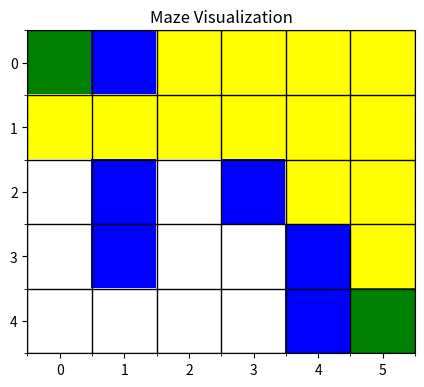

Here is the Python script that generated this plot:
import numpy as np
import matplotlib.pyplot as plt
import matplotlib.colors as mcolors

def extract_goal(kb):
    return tuple([int(i) for i in kb[0].split("(")[1].split(")")[0].split(",")])

def print_knowledge(kb):
    for i in range(1, len(kb), 2):
        if i + 1 < len(kb):
            print(kb[i], kb[i + 1])
        else:
            print(kb[i])

open_cells = {
    'Open(0,0)' : True, 'Open(0,1)' : False, 'Open(0,2)' : True, 'Open(0,3)' : True,  'Open(0,4)' : True,  'Open(0,5)' : True,
    'Open(1,0)' : True, 'Open(1,1)' : True,  'Open(1,2)' : True, 'Open(1,3)' : True,  'Open(1,4)' : True,  'Open(1,5)' : True,
    'Open(2,0)' : True, 'Open(2,1)' : False, 'Open(2,2)' : True, 'Open(2,3)' : False, 'Open(2,4)' : True,  'Open(2,5)' : True,
    'Open(3,0)' : True, 'Open(3,1)' : False, 'Open(3,2)' : True, 'Open(3,3)' : True,  'Open(3,4)' : False, 'Open(3,5)' : True,
    'Open(4,0)' : True, 'Open(4,1)' : True,  'Open(4,2)' : True, 'Open(4,3)' : True,  'Open(4,4)' : False, 'Open(4,5)' : True
}

visited_cells = {
    'Visited(0,0)' : True, 'Visited(0,1)' : False, 'Visited(0,2)' : False, 'Visited(0,3)' : False, 'Visited(0,4)' : False, 'Visited(0,5)' : False,
    'Visited(1,0)' : False, 'Visited(1,1)' : False, 'Visited(1,2)' : False, 'Visited(1,3)' : False, 'Visited(1,4)' : False, 'Visited(1,5)' : False,
    'Visited(2,0)' : False, 'Visited(2,1)' : False, 'Visited(2,2)' : False, 'Visited(2,3)' : False, 'Visited(2,4)' : False, 'Visited(2,5)' : False,
    'Visited(3,0)' : False, 'Visited(3,1)' : False, 'Visited(3,2)' : False, 'Visited(3,3)' : False, 'Visited(3,4)' : False, 'Visited(3,5)' : False,
    'Visited(4,0)' : False, 'Visited(4,1)' : False, 'Visited(4,2)' : False, 'Visited(4,3)' : False, 'Visited(4,4)' : False, 'Visited(4,5)' : False
}

# Rules for movement in different directions
# down right up left
"""movement_rules = [
    "At(x,y) & Open(x+1,y) & ~Visited(x+1,y) => Move(x,y,x+1,y)",
    "At(x,y) & Open(x,y+1) & ~Visited(x,y+1) => Move(x,y,x,y+1)",
    "At(x,y) & Open(x-1,y) & ~Visited(x-1,y) => Move(x,y,x-1,y)",
    "At(x,y) & Open(x,y-1) & ~Visited(x,y-1) => Move(x,y,x,y-1)"
]"""

# right down left up
movement_rules = [
    "At(x,y) & Open(x,y+1) & ~Visited(x,y+1) => Move(x,y,x,y+1)",
    "At(x,y) & Open(x-1,y) & ~Visited(x-1,y) => Move(x,y,x-1,y)",
    "At(x,y) & Open(x,y-1) & ~Visited(x,y-1) => Move(x,y,x,y-1)",
    "At(x,y) & Open(x+1,y) & ~Visited(x+1,y) => Move(x,y,x+1,y)"
]

# up right down left
"""movement_rules = [
    "At(x,y) & Open(x-1,y) & ~Visited(x-1,y) => Move(x,y,x-1,y)",
    "At(x,y) & Open(x,y+1) & ~Visited(x,y+1) => Move(x,y,x,y+1)",
    "At(x,y) & Open(x+1,y) & ~Visited(x+1,y) => Move(x,y,x+1,y)",
    "At(x,y) & Open(x,y-1) & ~Visited(x,y-1) => Move(x,y,x,y-1)"  
]"""

knowledge_base = list(["Goal(4,5)", "At(0,0)"])

def apply_rules(current_x, current_y, rules):
    temp_rules = list(rules)
    for i in range(0, len(temp_rules)):
        if '+' in temp_rules[i]:
            if temp_rules[i].split('+')[0][-1] == 'x':
                temp_rules[i] = temp_rules[i].replace('x+1', str(current_x + 1)).replace('x', str(current_x)).replace('y', str(current_y))
            elif temp_rules[i].split('+')[0][-1] == 'y':
                temp_rules[i] = temp_rules[i].replace('y+1', str(current_y + 1)).replace('x', str(current_x)).replace('y', str(current_y))
        elif '-' in temp_rules[i]:
            if temp_rules[i].split('-')[0][-1] == 'x':
                temp_rules[i] = temp_rules[i].replace('x-1', str(current_x - 1)).replace('x', str(current_x)).replace('y', str(current_y))
            elif temp_rules[i].split('-')[0][-1] == 'y':
                temp_rules[i] = temp_rules[i].replace('y-1', str(current_y - 1)).replace('x', str(current_x)).replace('y', str(current_y))
    return temp_rules


def chain_forward():
    backtrack_index = 1

    while True:
        moved = False
        current_x, current_y = tuple([int(i) for i in knowledge_base[-1].split("(")[1].split(")")[0].split(",")])
        next_position = ""
        temp_rules = apply_rules(current_x, current_y, movement_rules)

        for rule in temp_rules:
            next_cell = rule.split('=>')[1].strip().split('(')[1].split(')')[0].split(',')[2:4]
            nx = int(next_cell[0])
            ny = int(next_cell[1])
            if ((0 <= nx < 5) and (0 <= ny < 6)):
                next_position = f"At({nx},{ny})"
                
                antecedent, consequent = rule.split("=>")
                antecedent_facts = antecedent.strip().split("&")

                true_values = 0

                for fact in antecedent_facts:
                    fact = fact.strip()

                    if fact[0] == 'A' and fact in knowledge_base:
                        true_values += 1
                    elif fact[0] == 'O' and open_cells[fact]:
                        true_values += 1
                    elif fact[0] == '~' and not visited_cells[fact[1:]]:
                        visited_cells[fact[1:]] = True
                        true_values += 1
           
                if true_values == len(antecedent_facts):                    
                    knowledge_base.append(consequent.strip())
                    knowledge_base.append(next_position)
                    moved = True
                    backtrack_index = 1
                    break

        if not moved:
            i = -1
            move = 1
            previous_step = []
            while i != -(len(knowledge_base) + 1):
                if knowledge_base[i][0] == 'M':
                    if move == backtrack_index:
                        previous_step = knowledge_base[i].split("(")[1].split(")")[0].split(",")[0:2]
                        break
                    else:
                        move += 1
                i -= 1

            if not previous_step:
                print("No valid path from the starting point to the goal.")
                return
            
            knowledge_base.append(f"Backtracking Move({current_x},{current_y},{previous_step[0]},{previous_step[1]})")
            knowledge_base.append(f"At({previous_step[0]},{previous_step[1]})")
            backtrack_index += 1
            continue

        if visited_cells[f"Visited{str(extract_goal(knowledge_base)).replace(' ', '')}"]:
                print()
                print_knowledge(knowledge_base)
                print("Goal reached!")
                print()
                return

chain_forward()

# Visualization
maze = np.zeros((5, 6))  # 5 rows and 6 columns
visualization = np.zeros_like(maze)

# Coloring the visited cells
visited = [coords for coords, status in visited_cells.items() if status]
for coord in visited:
    x, y = map(int, coord.strip('Visited()').split(','))
    visualization[x, y] = 3  # 3 = visited cell (yellow)

# Coloring the open cells (obstacles)
obstacles = [coords for coords, status in open_cells.items() if not status]
for coord in obstacles:
    x, y = map(int, coord.strip('Open()').split(','))
    visualization[x, y] = 4  # 4 = obstacle (blue)

# Start and end cells (green)
start = (0, 0)
end = (4, 5)
visualization[start] = 2  # 2 = start/end cell (green)
visualization[end] = 2    # 2 = start/end cell (green)

# Creating the plot
fig, ax = plt.subplots(figsize=(5, 6))

# Define colormap
cmap = mcolors.ListedColormap(['white', 'gray', 'green', 'yellow', 'red', 'blue'])
bounds = [0, 1, 2, 3, 4, 5]  # Value categories
norm = mcolors.BoundaryNorm(bounds, cmap.N)

# Display maze
cax = ax.imshow(visualization, cmap=cmap, norm=norm)

# Title and axis labels
ax.set_title('Maze Visualization')
ax.set_xticks(np.arange(0, maze.shape[1], 1))
ax.set_yticks(np.arange(0, maze.shape[0], 1))
ax.set_xticklabels(np.arange(0, maze.shape[1]))
ax.set_yticklabels(np.arange(0, maze.shape[0]))

# Add grid lines
ax.set_xticks(np.arange(maze.shape[1] + 1) - 0.5, minor=True)
ax.set_yticks(np.arange(maze.shape[0] + 1) - 0.5, minor=True)
ax.grid(which='minor', color='black', linestyle='-', linewidth=1)

# Show the plot
plt.show()
